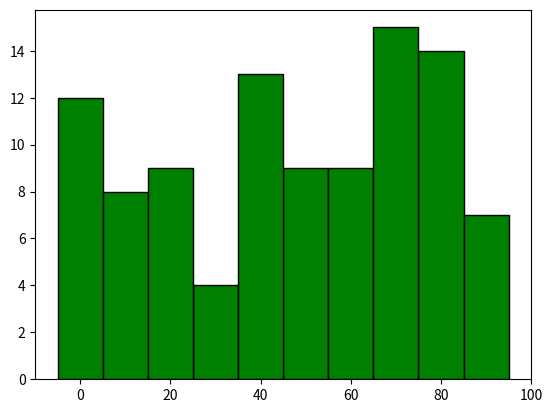

This chart was generated by the following Python code: (Note: this script raises an exception after producing the figure.)
# -*- coding: utf-8 -*-
"""
Created on Wed Apr 10 22:26:06 2024

[redacted]
"""

import matplotlib.pyplot as plt
from collections import Counter
import random
random_int= [random.randint(0, 100) for _ in range(100)]
counter_num = Counter(min(random_ints // 10 * 10, 90) for random_ints in random_int)
plt.bar(counter_num.keys(), counter_num.values(),width=10, edgecolor='black', color='green')

plt.xticks(20*i for i in range(6))
plt.xlabel("Integers")
plt.ylabel("Frequency")
plt.title("labelf")
plt.show()